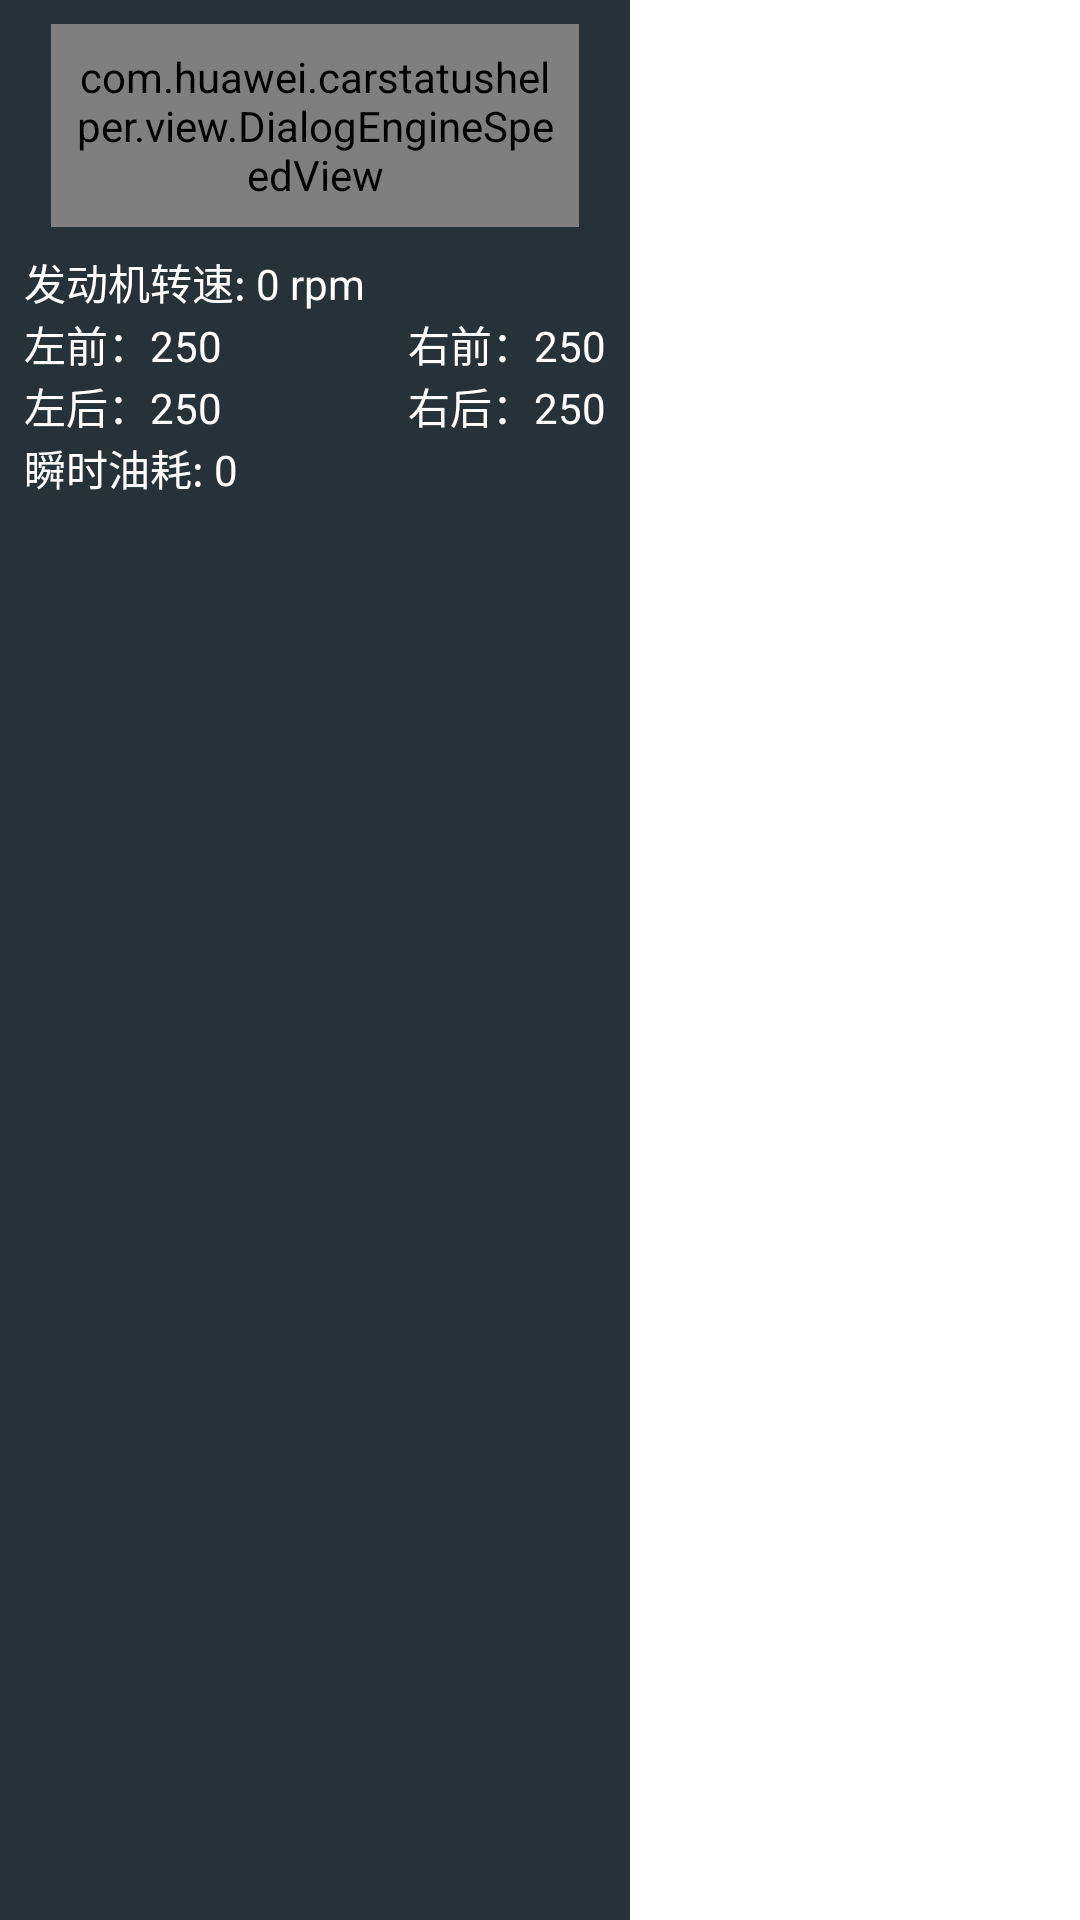

Android layout source for this screen:
<!-- AndroidManifest.xml: application theme Theme.MyApplication2 -->
<!-- res/layout/layout_floating_viewpager_item1.xml -->
<?xml version="1.0" encoding="utf-8"?>
<LinearLayout xmlns:android="http://schemas.android.com/apk/res/android"
    xmlns:tools="http://schemas.android.com/tools"
    android:layout_width="match_parent"
    android:layout_height="match_parent"
    android:orientation="vertical">

    <LinearLayout
        android:layout_width="210dp"
        android:layout_height="match_parent"
        android:background="@color/color_dark"
        android:orientation="vertical"
        android:padding="8dp"
        tools:layout_height="260dp">

        <com.huawei.carstatushelper.view.DialogEngineSpeedView
            android:id="@+id/engine_speed_esv"
            android:layout_width="176dp"
            android:layout_height="wrap_content"
            android:layout_gravity="center"
            android:padding="8dp"
            android:visibility="visible"
            tools:visibility="visible" />

        <LinearLayout
            android:layout_width="match_parent"
            android:layout_height="wrap_content"
            android:paddingTop="8dp">

            <TextView
                android:layout_width="wrap_content"
                android:layout_height="wrap_content"
                android:text="发动机转速: "
                android:textColor="@android:color/white" />

            <TextView
                android:id="@+id/engine_speed_tv"
                android:layout_width="wrap_content"
                android:layout_height="wrap_content"
                android:text="0"
                android:textColor="@android:color/white"
                tools:text="1460" />

            <TextView
                android:layout_width="wrap_content"
                android:layout_height="wrap_content"
                android:text=" rpm"
                android:textColor="@android:color/white" />
        </LinearLayout>

        <LinearLayout
            android:id="@+id/tyre_layout"
            android:layout_width="match_parent"
            android:layout_height="wrap_content"
            android:orientation="vertical">

            <FrameLayout
                android:layout_width="match_parent"
                android:layout_height="wrap_content">

                <TextView
                    android:id="@+id/tyre_pre_left_front_tv"
                    android:layout_width="wrap_content"
                    android:layout_height="wrap_content"
                    android:text="左前：250"
                    android:textColor="@android:color/white" />

                <TextView
                    android:id="@+id/tyre_pre_right_front_tv"
                    android:layout_width="wrap_content"
                    android:layout_height="wrap_content"
                    android:layout_gravity="end"
                    android:text="右前：250"
                    android:textColor="@android:color/white" />
            </FrameLayout>

            <FrameLayout
                android:layout_width="match_parent"
                android:layout_height="wrap_content">

                <TextView
                    android:id="@+id/tyre_pre_left_rear_tv"
                    android:layout_width="wrap_content"
                    android:layout_height="wrap_content"
                    android:text="左后：250"
                    android:textColor="@android:color/white" />

                <TextView
                    android:id="@+id/tyre_pre_right_rear_tv"
                    android:layout_width="wrap_content"
                    android:layout_height="wrap_content"
                    android:layout_gravity="end"
                    android:text="右后：250"
                    android:textColor="@android:color/white" />
            </FrameLayout>

        </LinearLayout>

        <LinearLayout
            android:layout_width="match_parent"
            android:layout_height="wrap_content">

            <TextView
                android:layout_width="wrap_content"
                android:layout_height="wrap_content"
                android:text="瞬时油耗: "
                android:textColor="@android:color/white" />

            <TextView
                android:id="@+id/instant_fuel_con_tv"
                android:layout_width="wrap_content"
                android:layout_height="wrap_content"
                android:text="0"
                android:textColor="@android:color/white"
                tools:text="1460" />

        </LinearLayout>
    </LinearLayout>
</LinearLayout>
<!-- resources referenced by this layout -->
<resources>
  <color name="color_dark">#263238</color>
  <style name="Theme.MyApplication2" parent="Theme.MaterialComponents.DayNight.DarkActionBar">
          
          <item name="colorPrimary">@color/purple_500</item>
          <item name="colorPrimaryVariant">@color/purple_700</item>
          <item name="colorOnPrimary">@color/white</item>
          
          <item name="colorSecondary">@color/teal_200</item>
          <item name="colorSecondaryVariant">@color/teal_700</item>
          <item name="colorOnSecondary">@color/black</item>
          
          <item name="android:statusBarColor">?attr/colorPrimaryVariant</item>
          
      </style>
  <color name="purple_500">#FF6200EE</color>
  <color name="purple_700">#FF3700B3</color>
  <color name="white">#FFFFFFFF</color>
  <color name="teal_200">#FF03DAC5</color>
  <color name="teal_700">#FF018786</color>
  <color name="black">#FF000000</color>
</resources>
